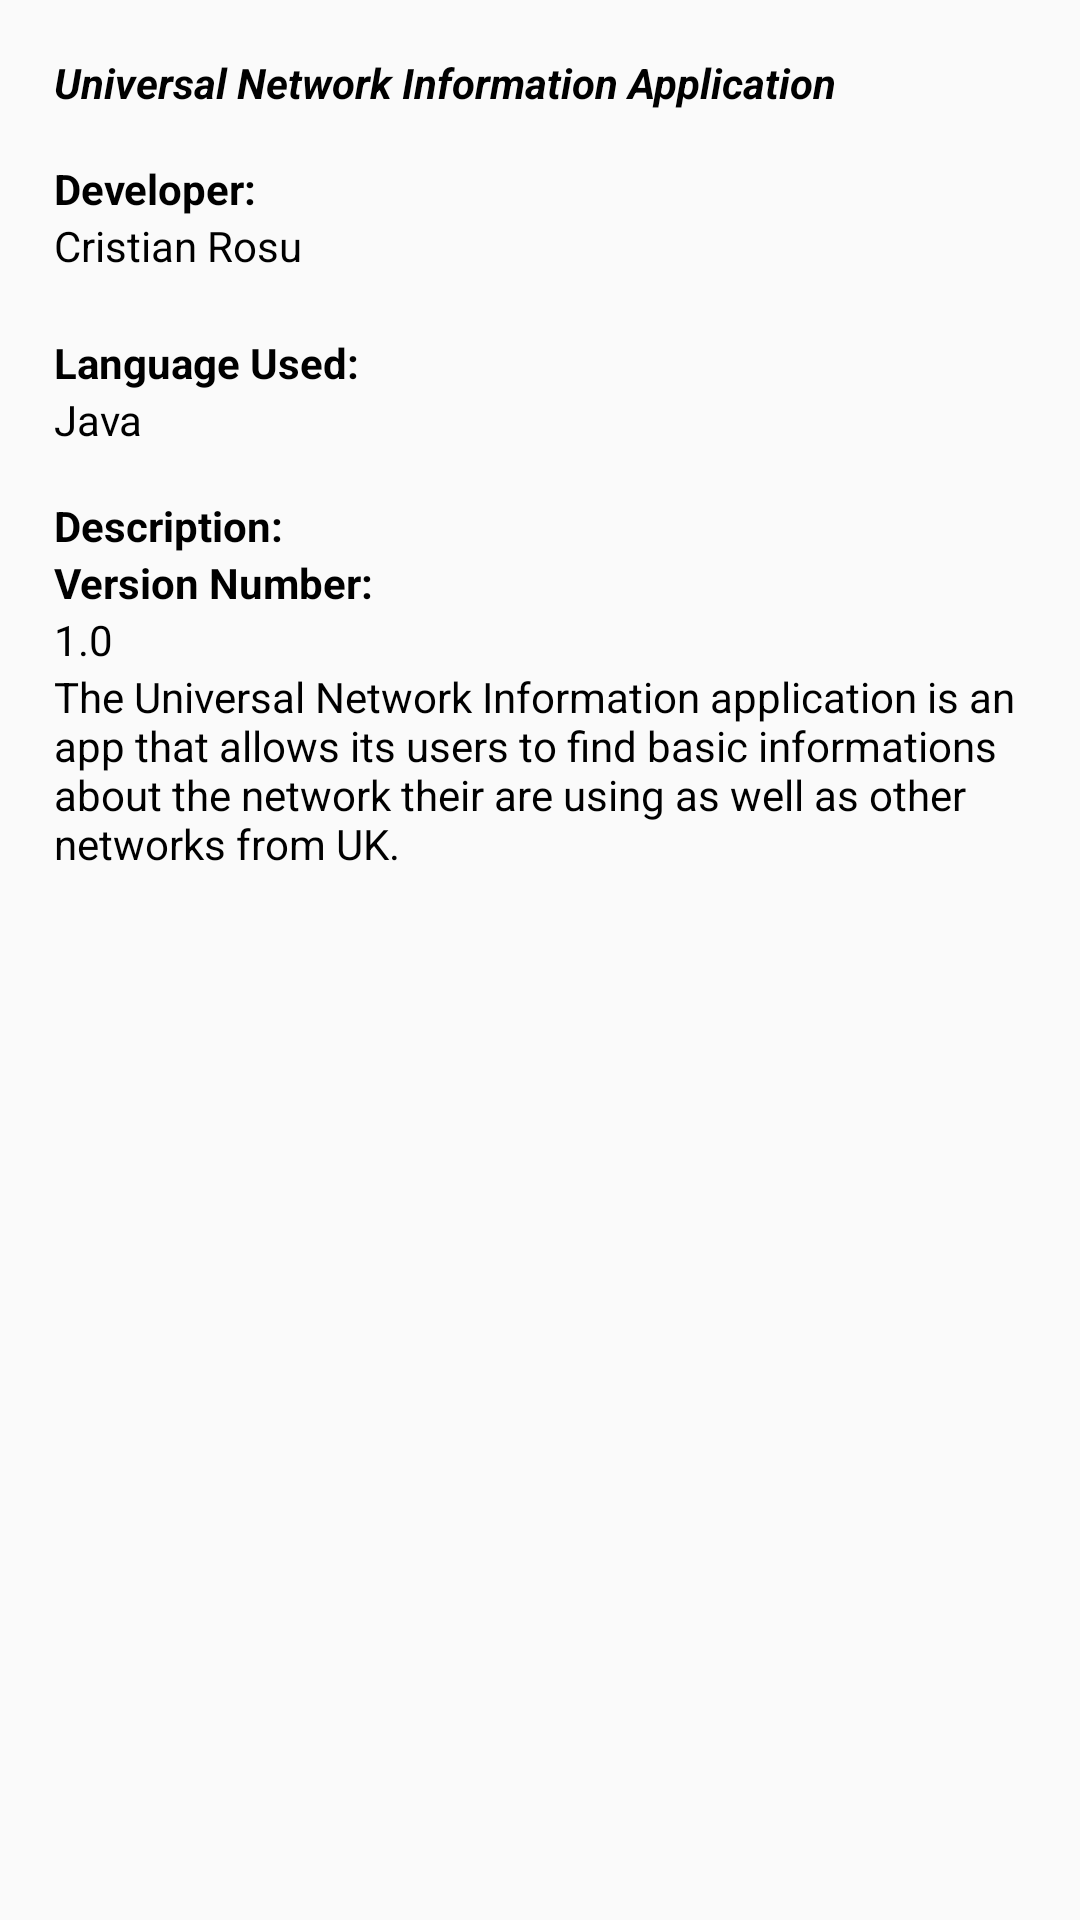

Reconstruct the res/layout file that produces this screen, plus the resources it refers to.
<!-- AndroidManifest.xml: application theme AppTheme -->
<!-- res/layout/fragment_about.xml -->
<FrameLayout xmlns:android="http://schemas.android.com/apk/res/android"
    xmlns:tools="http://schemas.android.com/tools"
    android:layout_width="match_parent"
    android:layout_height="match_parent"
    xmlns:app="http://schemas.android.com/apk/res-auto"
    tools:context="uni.uni.fragments.AboutFragment">

    <ScrollView
        android:layout_width="match_parent"
        android:layout_height="match_parent"
        app:layout_behavior="@string/appbar_scrolling_view_behavior">

        <LinearLayout
            android:layout_width="match_parent"
            android:layout_height="match_parent"
            android:layout_centerHorizontal="true"
            android:orientation="vertical"
            android:padding="18dp"
            android:weightSum="1">

            <TextView
                android:id="@+id/about_title"
                android:layout_width="wrap_content"
                android:layout_height="wrap_content"
                android:layout_alignParentStart="true"
                android:layout_alignParentTop="true"
                android:text="@string/about_title"
                android:textColor="@color/black"
                android:textStyle="normal|bold|italic" />

            <TextView
                android:id="@+id/about_devs"
                android:layout_width="wrap_content"
                android:layout_height="wrap_content"
                android:layout_alignParentTop="true"
                android:layout_toEndOf="@+id/about_name_licensetype"
                android:text="@string/about_devs"
                android:textColor="@color/black"
                android:textStyle="normal|bold" />


            <TextView
                android:id="@+id/about_name_cristian"
                android:layout_width="wrap_content"
                android:layout_height="wrap_content"
                android:text="@string/about_name_cristian"
                android:textColor="@color/black"
                android:layout_alignParentStart="true"
                android:layout_below="@+id/about_name_manoj" />


            <TextView
                android:id="@+id/about_name_language"
                android:layout_marginTop="20dp"
                android:layout_width="wrap_content"
                android:layout_height="wrap_content"
                android:textStyle="normal|bold"
                android:text="@string/about_name_language"
                android:layout_below="@id/about_name_cristian"
                android:textColor="@color/black" />

            <TextView
                android:id="@+id/about_name_java"
                android:layout_width="wrap_content"
                android:layout_height="wrap_content"
                android:layout_below="@id/about_name_language"
                android:text="@string/about_name_java"
                android:textColor="@color/black" />



            <TextView
                android:id="@+id/about_name_description"
                android:layout_width="wrap_content"
                android:layout_height="wrap_content"
                android:layout_alignParentStart="true"
                android:layout_below="@+id/about_name_GNU_GPLv3"
                android:text="@string/about_name_description"
                android:textColor="@color/black"
                android:textStyle="normal|bold" />

            <TextView
                android:id="@+id/about_name_version"
                android:layout_width="wrap_content"
                android:layout_height="wrap_content"
                android:layout_alignParentStart="true"
                android:layout_below="@+id/about_name_descriptioninfo"
                android:text="@string/about_name_version"
                android:textColor="@color/black"
                android:textSize="14sp"
                android:textStyle="normal|bold" />

            <TextView
                android:id="@+id/about_name_versionnumber"
                android:layout_width="wrap_content"
                android:layout_height="wrap_content"
                android:layout_alignParentStart="true"
                android:layout_below="@+id/about_name_version"
                android:text="@string/about_name_versionnumber"
                android:textColor="@color/black" />

            <TextView
                android:id="@+id/about_name_descriptioninfo"
                android:layout_width="wrap_content"
                android:layout_height="wrap_content"
                android:layout_alignParentBottom="true"
                android:layout_alignParentStart="true"
                android:text="@string/about_name_descriptioninfo"
                android:textColor="@color/black" />

        </LinearLayout>
    </ScrollView>

</FrameLayout>
<!-- resources referenced by this layout -->
<resources>
  <color name="black">#000000</color>
  <string name="about_devs">Developer:</string>
  <string name="about_name_cristian">Cristian Rosu</string>
  <string name="about_name_description">Description:</string>
  <string name="about_name_descriptioninfo"> The Universal Network Information application is an app that allows its users to find
          basic informations about the network their are using as well as other networks from UK. \n</string>
  <string name="about_name_java">Java\n</string>
  <string name="about_name_language">Language Used:</string>
  <string name="about_name_version">Version Number:</string>
  <string name="about_name_versionnumber">1.0</string>
  <string name="about_title">Universal Network Information Application  \n </string>
  <style name="AppTheme" parent="Theme.AppCompat.Light.NoActionBar">
          
          <item name="colorPrimary">@color/colorPrimary</item>
          <item name="colorPrimaryDark">@color/colorPrimaryDark</item>
          <item name="colorAccent">@color/colorAccent</item>
  
      </style>
  <color name="colorPrimary">#1995AD</color>
  <color name="colorPrimaryDark">#A1D6E2</color>
  <color name="colorAccent">#BCBABE</color>
</resources>
